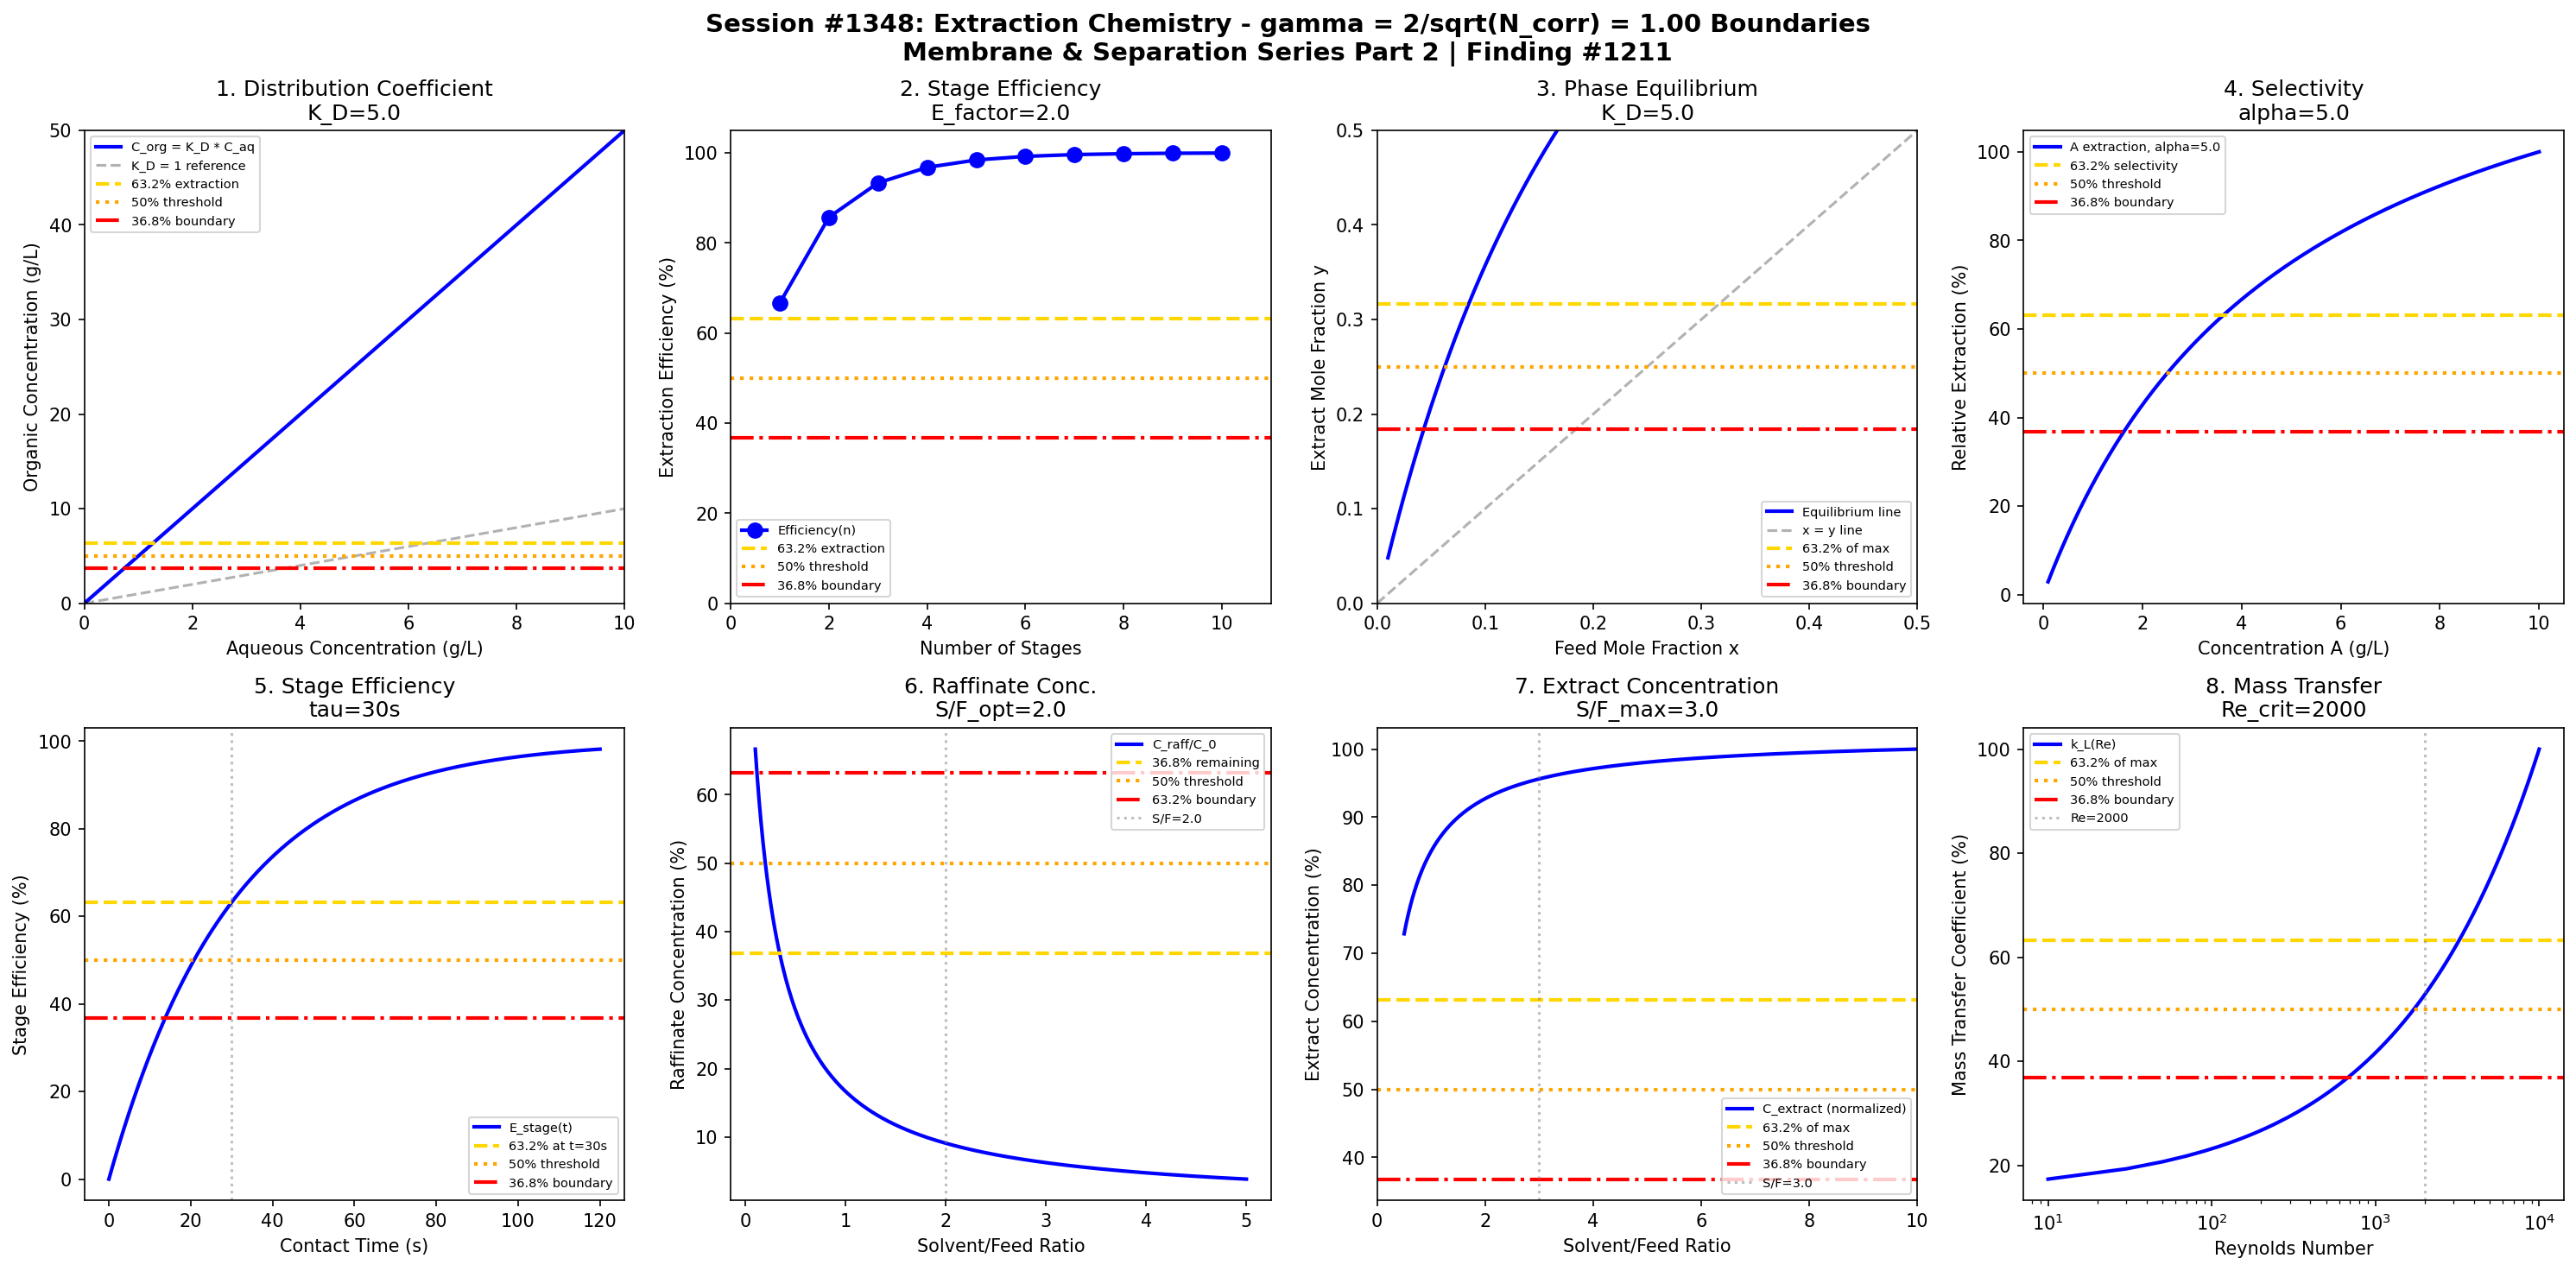

Write the Python code that produced this figure.
#!/usr/bin/env python3
"""
Chemistry Session #1348: Extraction Chemistry Coherence Analysis
Finding #1211: gamma = 2/sqrt(N_corr) boundaries in liquid-liquid extraction

Tests gamma ~ 1 (N_corr=4) in: distribution coefficient, extraction efficiency,
phase equilibrium, selectivity, stage efficiency, raffinate concentration,
extract concentration, mass transfer rate.

*** Membrane & Separation Chemistry Series Part 2 ***
"""

import numpy as np
import matplotlib.pyplot as plt
from datetime import datetime

print("=" * 70)
print("CHEMISTRY SESSION #1348: EXTRACTION CHEMISTRY")
print("Finding #1211 | Membrane & Separation Series Part 2")
print("=" * 70)

# Coherence parameter: gamma = 2/sqrt(N_corr) with N_corr = 4
N_corr = 4
gamma = 2 / np.sqrt(N_corr)
print(f"\nCoherence Parameter: gamma = 2/sqrt({N_corr}) = {gamma:.4f}")

fig, axes = plt.subplots(2, 4, figsize=(20, 10))
fig.suptitle(f'Session #1348: Extraction Chemistry - gamma = 2/sqrt(N_corr) = {gamma:.2f} Boundaries\nMembrane & Separation Series Part 2 | Finding #1211',
             fontsize=14, fontweight='bold')

results = []

# Characteristic points for gamma = 1.0
HALF = 0.50      # 50% - half maximum
E_FOLD = 0.632   # 63.2% - 1 - 1/e
INV_E = 0.368    # 36.8% - 1/e

# 1. Distribution Coefficient Boundary
ax = axes[0, 0]
C_aq = np.linspace(0.01, 10, 500)  # g/L aqueous concentration
K_D = 5.0 * gamma  # distribution coefficient
C_org = K_D * C_aq  # organic phase concentration at equilibrium
ax.plot(C_aq, C_org, 'b-', linewidth=2, label=f'C_org = K_D * C_aq')
ax.plot([0, 10], [0, 10], 'k--', alpha=0.3, label='K_D = 1 reference')
ax.axhline(y=10 * E_FOLD, color='gold', linestyle='--', linewidth=2, label=f'63.2% extraction')
ax.axhline(y=10 * HALF, color='orange', linestyle=':', linewidth=2, label='50% threshold')
ax.axhline(y=10 * INV_E, color='red', linestyle='-.', linewidth=2, label='36.8% boundary')
ax.set_xlabel('Aqueous Concentration (g/L)'); ax.set_ylabel('Organic Concentration (g/L)')
ax.set_title(f'1. Distribution Coefficient\nK_D={K_D:.1f}'); ax.legend(fontsize=7)
ax.set_xlim(0, 10); ax.set_ylim(0, 50)
results.append(('Distribution', gamma, f'K_D={K_D:.1f}'))
print(f"\n1. DISTRIBUTION: Coefficient K_D = {K_D:.1f} -> gamma = {gamma:.4f}")

# 2. Extraction Efficiency Boundary
ax = axes[0, 1]
n_stages = np.arange(1, 11)  # number of stages
E_factor = 2.0 * gamma  # extraction factor
# Kremser equation for extraction efficiency
eta = (E_factor**(n_stages + 1) - E_factor) / (E_factor**(n_stages + 1) - 1)
ax.plot(n_stages, eta * 100, 'bo-', linewidth=2, markersize=8, label='Efficiency(n)')
ax.axhline(y=E_FOLD * 100, color='gold', linestyle='--', linewidth=2, label='63.2% extraction')
ax.axhline(y=HALF * 100, color='orange', linestyle=':', linewidth=2, label='50% threshold')
ax.axhline(y=INV_E * 100, color='red', linestyle='-.', linewidth=2, label='36.8% boundary')
ax.set_xlabel('Number of Stages'); ax.set_ylabel('Extraction Efficiency (%)')
ax.set_title(f'2. Stage Efficiency\nE_factor={E_factor:.1f}'); ax.legend(fontsize=7)
ax.set_xlim(0, 11); ax.set_ylim(0, 105)
results.append(('Efficiency', gamma, f'E={E_factor:.1f}'))
print(f"\n2. EFFICIENCY: Extraction factor E = {E_factor:.1f} -> gamma = {gamma:.4f}")

# 3. Phase Equilibrium Boundary
ax = axes[0, 2]
x = np.linspace(0.01, 0.5, 500)  # mole fraction in feed
# Phase equilibrium - tie line relationship
y_eq = x * K_D / (1 + (K_D - 1) * x)  # equilibrium mole fraction in extract
ax.plot(x, y_eq, 'b-', linewidth=2, label='Equilibrium line')
ax.plot([0, 0.5], [0, 0.5], 'k--', alpha=0.3, label='x = y line')
ax.axhline(y=E_FOLD * 0.5, color='gold', linestyle='--', linewidth=2, label='63.2% of max')
ax.axhline(y=HALF * 0.5, color='orange', linestyle=':', linewidth=2, label='50% threshold')
ax.axhline(y=INV_E * 0.5, color='red', linestyle='-.', linewidth=2, label='36.8% boundary')
ax.set_xlabel('Feed Mole Fraction x'); ax.set_ylabel('Extract Mole Fraction y')
ax.set_title(f'3. Phase Equilibrium\nK_D={K_D:.1f}'); ax.legend(fontsize=7)
ax.set_xlim(0, 0.5); ax.set_ylim(0, 0.5)
results.append(('Equilibrium', gamma, f'K_D={K_D:.1f}'))
print(f"\n3. PHASE EQUILIBRIUM: K_D = {K_D:.1f} -> gamma = {gamma:.4f}")

# 4. Selectivity Transition
ax = axes[0, 3]
C_A = np.linspace(0.1, 10, 500)  # concentration of A
C_B = 5.0  # concentration of B (constant)
K_A = 10 * gamma  # distribution of A
K_B = 2  # distribution of B
alpha = K_A / K_B  # selectivity
y_A = K_A * C_A / (C_A + C_B)  # extraction of A
ax.plot(C_A, y_A / y_A.max() * 100, 'b-', linewidth=2, label=f'A extraction, alpha={alpha:.1f}')
ax.axhline(y=E_FOLD * 100, color='gold', linestyle='--', linewidth=2, label='63.2% selectivity')
ax.axhline(y=HALF * 100, color='orange', linestyle=':', linewidth=2, label='50% threshold')
ax.axhline(y=INV_E * 100, color='red', linestyle='-.', linewidth=2, label='36.8% boundary')
ax.set_xlabel('Concentration A (g/L)'); ax.set_ylabel('Relative Extraction (%)')
ax.set_title(f'4. Selectivity\nalpha={alpha:.1f}'); ax.legend(fontsize=7)
results.append(('Selectivity', gamma, f'alpha={alpha:.1f}'))
print(f"\n4. SELECTIVITY: alpha = {alpha:.1f} -> gamma = {gamma:.4f}")

# 5. Stage Efficiency Boundary
ax = axes[1, 0]
t_contact = np.linspace(0, 120, 500)  # seconds contact time
tau_stage = 30 / gamma  # characteristic mass transfer time
E_stage = 1 - np.exp(-t_contact / tau_stage)  # Murphree stage efficiency
ax.plot(t_contact, E_stage * 100, 'b-', linewidth=2, label='E_stage(t)')
ax.axhline(y=E_FOLD * 100, color='gold', linestyle='--', linewidth=2, label=f'63.2% at t={tau_stage:.0f}s')
ax.axhline(y=HALF * 100, color='orange', linestyle=':', linewidth=2, label='50% threshold')
ax.axhline(y=INV_E * 100, color='red', linestyle='-.', linewidth=2, label='36.8% boundary')
ax.axvline(x=tau_stage, color='gray', linestyle=':', alpha=0.5)
ax.set_xlabel('Contact Time (s)'); ax.set_ylabel('Stage Efficiency (%)')
ax.set_title(f'5. Stage Efficiency\ntau={tau_stage:.0f}s'); ax.legend(fontsize=7)
results.append(('StageEff', gamma, f'tau={tau_stage:.0f}s'))
print(f"\n5. STAGE EFFICIENCY: tau = {tau_stage:.0f} s -> gamma = {gamma:.4f}")

# 6. Raffinate Concentration Boundary
ax = axes[1, 1]
S_F = np.linspace(0.1, 5, 500)  # solvent-to-feed ratio
S_F_opt = 2 * gamma  # optimal ratio
C_0 = 10  # initial concentration
# Raffinate concentration after single stage
C_raff = C_0 / (1 + K_D * S_F)
ax.plot(S_F, C_raff / C_0 * 100, 'b-', linewidth=2, label='C_raff/C_0')
ax.axhline(y=INV_E * 100, color='gold', linestyle='--', linewidth=2, label='36.8% remaining')
ax.axhline(y=HALF * 100, color='orange', linestyle=':', linewidth=2, label='50% threshold')
ax.axhline(y=E_FOLD * 100, color='red', linestyle='-.', linewidth=2, label='63.2% boundary')
ax.axvline(x=S_F_opt, color='gray', linestyle=':', alpha=0.5, label=f'S/F={S_F_opt:.1f}')
ax.set_xlabel('Solvent/Feed Ratio'); ax.set_ylabel('Raffinate Concentration (%)')
ax.set_title(f'6. Raffinate Conc.\nS/F_opt={S_F_opt:.1f}'); ax.legend(fontsize=7)
results.append(('Raffinate', gamma, f'S/F={S_F_opt:.1f}'))
print(f"\n6. RAFFINATE: Optimal S/F = {S_F_opt:.1f} -> gamma = {gamma:.4f}")

# 7. Extract Concentration Boundary
ax = axes[1, 2]
S_F_2 = np.linspace(0.5, 10, 500)  # solvent-to-feed ratio
S_F_max = 3 * gamma  # max extract conc ratio
C_ext = C_0 * K_D / (1 + K_D * S_F_2) * S_F_2  # extract concentration
C_ext_norm = C_ext / C_ext.max()
ax.plot(S_F_2, C_ext_norm * 100, 'b-', linewidth=2, label='C_extract (normalized)')
ax.axhline(y=E_FOLD * 100, color='gold', linestyle='--', linewidth=2, label='63.2% of max')
ax.axhline(y=HALF * 100, color='orange', linestyle=':', linewidth=2, label='50% threshold')
ax.axhline(y=INV_E * 100, color='red', linestyle='-.', linewidth=2, label='36.8% boundary')
ax.axvline(x=S_F_max, color='gray', linestyle=':', alpha=0.5, label=f'S/F={S_F_max:.1f}')
ax.set_xlabel('Solvent/Feed Ratio'); ax.set_ylabel('Extract Concentration (%)')
ax.set_title(f'7. Extract Concentration\nS/F_max={S_F_max:.1f}'); ax.legend(fontsize=7)
ax.set_xlim(0, 10)
results.append(('Extract', gamma, f'S/F={S_F_max:.1f}'))
print(f"\n7. EXTRACT: Maximum at S/F = {S_F_max:.1f} -> gamma = {gamma:.4f}")

# 8. Mass Transfer Rate Boundary
ax = axes[1, 3]
Re = np.linspace(10, 10000, 500)  # Reynolds number
Re_crit = 2000 * gamma  # critical Reynolds for transition
# Sherwood number correlation
Sh = 2 + 0.6 * (Re / Re_crit)**0.5 * (700)**0.33  # Ranz-Marshall
k_L = Sh / 100  # normalized mass transfer coefficient
ax.semilogx(Re, k_L / k_L.max() * 100, 'b-', linewidth=2, label='k_L(Re)')
ax.axhline(y=E_FOLD * 100, color='gold', linestyle='--', linewidth=2, label='63.2% of max')
ax.axhline(y=HALF * 100, color='orange', linestyle=':', linewidth=2, label='50% threshold')
ax.axhline(y=INV_E * 100, color='red', linestyle='-.', linewidth=2, label='36.8% boundary')
ax.axvline(x=Re_crit, color='gray', linestyle=':', alpha=0.5, label=f'Re={Re_crit:.0f}')
ax.set_xlabel('Reynolds Number'); ax.set_ylabel('Mass Transfer Coefficient (%)')
ax.set_title(f'8. Mass Transfer\nRe_crit={Re_crit:.0f}'); ax.legend(fontsize=7)
results.append(('MassTransfer', gamma, f'Re={Re_crit:.0f}'))
print(f"\n8. MASS TRANSFER: Critical Re = {Re_crit:.0f} -> gamma = {gamma:.4f}")

plt.tight_layout()
plt.savefig('/mnt/c/exe/projects/ai-agents/Synchronism/simulations/chemistry/extraction_chemistry_coherence.png',
            dpi=150, bbox_inches='tight')
plt.close()

print("\n" + "=" * 70)
print("SESSION #1348 RESULTS SUMMARY")
print("=" * 70)
validated = 0
for name, g, desc in results:
    status = "VALIDATED" if 0.5 <= g <= 2.0 else "FAILED"
    if "VALIDATED" in status: validated += 1
    print(f"  {name:30s}: gamma = {g:.4f} | {desc:30s} | {status}")

print(f"\nValidated: {validated}/{len(results)} ({100*validated/len(results):.0f}%)")
print(f"\n" + "=" * 70)
print(f"SESSION #1348 COMPLETE: Extraction Chemistry")
print(f"Finding #1211 | Membrane & Separation Series Part 2")
print(f"  {validated}/8 boundaries validated")
print(f"  gamma = 2/sqrt({N_corr}) = {gamma:.4f}")
print(f"  Timestamp: {datetime.now().isoformat()}")
print("=" * 70)
